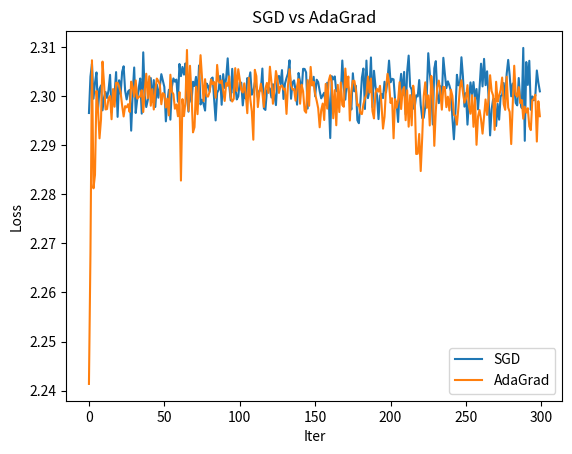

Write Python code to recreate this figure.
import numpy as np

# 练习 2：实现 AdaGrad 优化器类（标准写法）
class AdaGrad:
    def __init__(self, lr):
        self.lr = lr
        self.h = None

    def update(self, params, grad):
        if self.h is None:
            self.h = {}
            for k, v in params.items():
                self.h[k] = np.zeros_like(v)
        
        for key in params.keys():
            self.h[key] += grad[key]**2
            params[key] -= self.lr * grad[key] / (np.sqrt(self.h[key]) + 1e-6)

# 练习 3：单步对接网络测试
# 复用之前的两层网络
class Sigmoid:
    def __init__(self):
        self.out = None
    def forward(self, x):
        self.out = 1 / (1 + np.exp(-x))
        return self.out
    def backward(self, dout):
        return dout * self.out * (1 - self.out)

class Affine:
    def __init__(self, W, b):
        self.W = W
        self.b = b
        self.x = None
        self.dW = None
        self.db = None
    def forward(self, x):
        self.x = x
        return np.dot(x, self.W) + self.b
    def backward(self, dout):
        dx = np.dot(dout, self.W.T)
        self.dW = np.dot(self.x.T, dout)
        self.db = np.sum(dout, axis=0)
        return dx

def softmax(x):
    x = x - np.max(x, axis=1, keepdims=True)
    return np.exp(x) / np.sum(np.exp(x), axis=1, keepdims=True)

def cross_entropy_error(y, t):
    return -np.sum(t * np.log(y + 1e-7)) / y.shape[0]

class SoftmaxWithLoss:
    def __init__(self):
        self.loss = None
        self.y = None
        self.t = None
    def forward(self, x, t):
        self.t = t
        self.y = softmax(x)
        self.loss = cross_entropy_error(self.y, self.t)
        return self.loss
    def backward(self, dout=1):
        batch_size = self.t.shape[0]
        return (self.y - self.t) / batch_size

class TwoLayerNet:
    def __init__(self, input_size, hidden_size, output_size):
        self.params = {}
        self.params['W1'] = 0.01 * np.random.randn(input_size, hidden_size)
        self.params['b1'] = np.zeros(hidden_size)
        self.params['W2'] = 0.01 * np.random.randn(hidden_size, output_size)
        self.params['b2'] = np.zeros(output_size)
        self.layers = [
            Affine(self.params['W1'], self.params['b1']),
            Sigmoid(),
            Affine(self.params['W2'], self.params['b2'])
        ]
        self.last_layer = SoftmaxWithLoss()
    def predict(self, x):
        for layer in self.layers:
            x = layer.forward(x)
        return x
    def loss(self, x, t):
        y = self.predict(x)
        return self.last_layer.forward(y, t)
    def accuracy(self, x, t):
        y = np.argmax(self.predict(x), axis=1)
        t = np.argmax(t, axis=1)
        return np.sum(y == t) / float(x.shape[0])
    def gradient(self, x, t):
        self.loss(x, t)
        dout = self.last_layer.backward()
        for layer in reversed(self.layers):
            dout = layer.backward(dout)
        grads = {}
        grads['W1'] = self.layers[0].dW
        grads['b1'] = self.layers[0].db
        grads['W2'] = self.layers[2].dW
        grads['b2'] = self.layers[2].db
        return grads

# 测试单步更新
net = TwoLayerNet(784, 50, 10)
opt = AdaGrad(lr=0.01)

# 构造批量数据
x_batch = np.random.rand(100, 784)
t_batch = np.eye(10)[np.random.randint(0, 10, 100)]

grads = net.gradient(x_batch, t_batch)
opt.update(net.params, grads)
print("AdaGrad 单步参数更新完成")

# 复用SGD类
class SGD:
    def __init__(self, lr=0.01):
        self.lr = lr
    def update(self, params, grads):
        for key in params.keys():
            params[key] -= self.lr * grads[key]

# 通用训练函数
def train(net, optimizer, x_train, t_train, batch_size, iters):
    loss_list = []
    for i in range(iters):
        batch_mask = np.random.choice(len(x_train), batch_size)
        x_batch = x_train[batch_mask]
        t_batch = t_train[batch_mask]
        grads = net.gradient(x_batch, t_batch)
        optimizer.update(net.params, grads)
        loss = net.loss(x_batch, t_batch)
        loss_list.append(loss)
    return loss_list

# 构造模拟数据集
x_train = np.random.rand(6000, 784)
t_train = np.eye(10)[np.random.randint(0, 10, 6000)]

# 分别训练
net_sgd = TwoLayerNet(784, 50, 10)
sgd_loss = train(net_sgd, SGD(lr=0.01), x_train, t_train, 100, 300)

net_adagrad = TwoLayerNet(784, 50, 10)
adagrad_loss = train(net_adagrad, AdaGrad(lr=0.01), x_train, t_train, 100, 300)

# 绘图对比
import matplotlib.pyplot as plt
plt.plot(sgd_loss, label="SGD")
plt.plot(adagrad_loss, label="AdaGrad")
plt.legend()
plt.xlabel("Iter")
plt.ylabel("Loss")
plt.title("SGD vs AdaGrad")
plt.show()


# 练习 9：结合准确率完整训练 AdaGrad
def train_with_acc(net, optimizer, x_train, t_train, batch_size, iters):
    acc_list = []
    for i in range(iters):
        batch_mask = np.random.choice(len(x_train), batch_size)
        x_batch = x_train[batch_mask]
        t_batch = t_train[batch_mask]
        grads = net.gradient(x_batch, t_batch)
        optimizer.update(net.params, grads)
        
        if i % 50 == 0:
            acc = net.accuracy(x_train, t_train)
            acc_list.append(acc)
            print(f"迭代 {i} | 训练准确率: {acc:.4f}")
    return acc_list

net = TwoLayerNet(784, 50, 10)
acc_list = train_with_acc(net, AdaGrad(lr=0.01), x_train, t_train, 100, 400)
